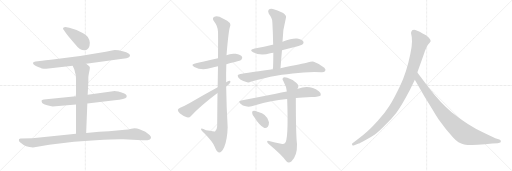
t = 0.00 s
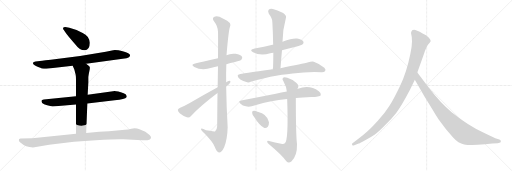
t = 2.73 s
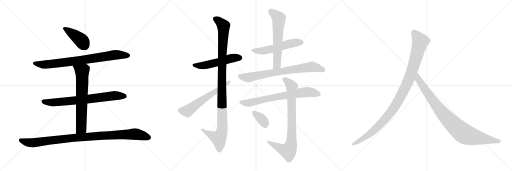
t = 5.46 s
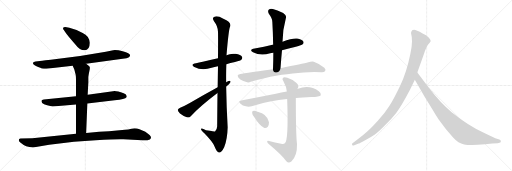
t = 8.19 s
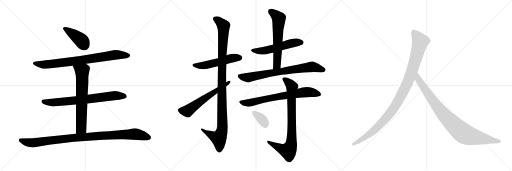
t = 10.92 s
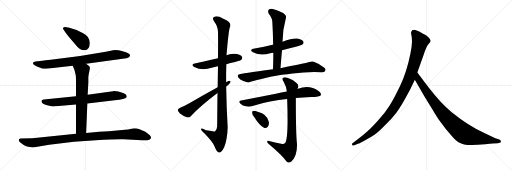
t = 13.65 s

The animated SVG that drew these frames (rendered in a browser with its animation timeline set to each time). Animation: 16 CSS @keyframes rules; one cycle of 13.65 s.

<svg version="1.1" viewBox="0 0 3072 1024" xmlns="http://www.w3.org/2000/svg">
  <g stroke="lightgray" stroke-dasharray="1,1" stroke-width="1" transform="scale(4, 4)">
    <line x1="0" y1="0" x2="256" y2="256"></line>
    <line x1="256" y1="0" x2="0" y2="256"></line>
    <line x1="128" y1="0" x2="128" y2="256"></line>
    <line x1="0" y1="128" x2="256" y2="128"></line>
    <line x1="256" y1="0" x2="512" y2="256"></line>
    <line x1="512" y1="0" x2="256" y2="256"></line>
    <line x1="384" y1="0" x2="384" y2="256"></line>
    <line x1="256" y1="128" x2="512" y2="128"></line>
    <line x1="512" y1="0" x2="768" y2="256"></line>
    <line x1="768" y1="0" x2="512" y2="256"></line>
    <line x1="640" y1="0" x2="640" y2="256"></line>
    <line x1="512" y1="128" x2="768" y2="128"></line>
  </g>
<g transform="scale(1, -1) translate(0, -850)">
   <style type="text/css">
    @keyframes keyframes0 {
      from {
       stroke: black;
       stroke-dashoffset: 415;
       stroke-width: 128;
       }
       57% {
       animation-timing-function: step-end;
       stroke: black;
       stroke-dashoffset: 0;
       stroke-width: 128;
       }
       to {
       stroke: black;
       stroke-width: 1024;
       }
       }
       #make-me-a-hanzi-animation-0 {
         animation: keyframes0 0.587728s both;
         animation-delay: 0.000000s;
         animation-timing-function: linear;
       }
    @keyframes keyframes1 {
      from {
       stroke: black;
       stroke-dashoffset: 823;
       stroke-width: 128;
       }
       73% {
       animation-timing-function: step-end;
       stroke: black;
       stroke-dashoffset: 0;
       stroke-width: 128;
       }
       to {
       stroke: black;
       stroke-width: 1024;
       }
       }
       #make-me-a-hanzi-animation-1 {
         animation: keyframes1 0.919759s both;
         animation-delay: 0.587728s;
         animation-timing-function: linear;
       }
    @keyframes keyframes2 {
      from {
       stroke: black;
       stroke-dashoffset: 749;
       stroke-width: 128;
       }
       71% {
       animation-timing-function: step-end;
       stroke: black;
       stroke-dashoffset: 0;
       stroke-width: 128;
       }
       to {
       stroke: black;
       stroke-width: 1024;
       }
       }
       #make-me-a-hanzi-animation-2 {
         animation: keyframes2 0.859538s both;
         animation-delay: 1.507487s;
         animation-timing-function: linear;
       }
    @keyframes keyframes3 {
      from {
       stroke: black;
       stroke-dashoffset: 689;
       stroke-width: 128;
       }
       69% {
       animation-timing-function: step-end;
       stroke: black;
       stroke-dashoffset: 0;
       stroke-width: 128;
       }
       to {
       stroke: black;
       stroke-width: 1024;
       }
       }
       #make-me-a-hanzi-animation-3 {
         animation: keyframes3 0.810710s both;
         animation-delay: 2.367025s;
         animation-timing-function: linear;
       }
    @keyframes keyframes4 {
      from {
       stroke: black;
       stroke-dashoffset: 1035;
       stroke-width: 128;
       }
       77% {
       animation-timing-function: step-end;
       stroke: black;
       stroke-dashoffset: 0;
       stroke-width: 128;
       }
       to {
       stroke: black;
       stroke-width: 1024;
       }
       }
       #make-me-a-hanzi-animation-4 {
         animation: keyframes4 1.092285s both;
         animation-delay: 3.177734s;
         animation-timing-function: linear;
       }
    @keyframes keyframes5 {
      from {
       stroke: black;
       stroke-dashoffset: 535;
       stroke-width: 128;
       }
       64% {
       animation-timing-function: step-end;
       stroke: black;
       stroke-dashoffset: 0;
       stroke-width: 128;
       }
       to {
       stroke: black;
       stroke-width: 1024;
       }
       }
       #make-me-a-hanzi-animation-5 {
         animation: keyframes5 0.685384s both;
         animation-delay: 4.270020s;
         animation-timing-function: linear;
       }
    @keyframes keyframes6 {
      from {
       stroke: black;
       stroke-dashoffset: 1115;
       stroke-width: 128;
       }
       78% {
       animation-timing-function: step-end;
       stroke: black;
       stroke-dashoffset: 0;
       stroke-width: 128;
       }
       to {
       stroke: black;
       stroke-width: 1024;
       }
       }
       #make-me-a-hanzi-animation-6 {
         animation: keyframes6 1.157389s both;
         animation-delay: 4.955404s;
         animation-timing-function: linear;
       }
    @keyframes keyframes7 {
      from {
       stroke: black;
       stroke-dashoffset: 607;
       stroke-width: 128;
       }
       66% {
       animation-timing-function: step-end;
       stroke: black;
       stroke-dashoffset: 0;
       stroke-width: 128;
       }
       to {
       stroke: black;
       stroke-width: 1024;
       }
       }
       #make-me-a-hanzi-animation-7 {
         animation: keyframes7 0.743978s both;
         animation-delay: 6.112793s;
         animation-timing-function: linear;
       }
    @keyframes keyframes8 {
      from {
       stroke: black;
       stroke-dashoffset: 552;
       stroke-width: 128;
       }
       64% {
       animation-timing-function: step-end;
       stroke: black;
       stroke-dashoffset: 0;
       stroke-width: 128;
       }
       to {
       stroke: black;
       stroke-width: 1024;
       }
       }
       #make-me-a-hanzi-animation-8 {
         animation: keyframes8 0.699219s both;
         animation-delay: 6.856771s;
         animation-timing-function: linear;
       }
    @keyframes keyframes9 {
      from {
       stroke: black;
       stroke-dashoffset: 625;
       stroke-width: 128;
       }
       67% {
       animation-timing-function: step-end;
       stroke: black;
       stroke-dashoffset: 0;
       stroke-width: 128;
       }
       to {
       stroke: black;
       stroke-width: 1024;
       }
       }
       #make-me-a-hanzi-animation-9 {
         animation: keyframes9 0.758626s both;
         animation-delay: 7.555990s;
         animation-timing-function: linear;
       }
    @keyframes keyframes10 {
      from {
       stroke: black;
       stroke-dashoffset: 767;
       stroke-width: 128;
       }
       71% {
       animation-timing-function: step-end;
       stroke: black;
       stroke-dashoffset: 0;
       stroke-width: 128;
       }
       to {
       stroke: black;
       stroke-width: 1024;
       }
       }
       #make-me-a-hanzi-animation-10 {
         animation: keyframes10 0.874186s both;
         animation-delay: 8.314616s;
         animation-timing-function: linear;
       }
    @keyframes keyframes11 {
      from {
       stroke: black;
       stroke-dashoffset: 735;
       stroke-width: 128;
       }
       71% {
       animation-timing-function: step-end;
       stroke: black;
       stroke-dashoffset: 0;
       stroke-width: 128;
       }
       to {
       stroke: black;
       stroke-width: 1024;
       }
       }
       #make-me-a-hanzi-animation-11 {
         animation: keyframes11 0.848145s both;
         animation-delay: 9.188802s;
         animation-timing-function: linear;
       }
    @keyframes keyframes12 {
      from {
       stroke: black;
       stroke-dashoffset: 839;
       stroke-width: 128;
       }
       73% {
       animation-timing-function: step-end;
       stroke: black;
       stroke-dashoffset: 0;
       stroke-width: 128;
       }
       to {
       stroke: black;
       stroke-width: 1024;
       }
       }
       #make-me-a-hanzi-animation-12 {
         animation: keyframes12 0.932780s both;
         animation-delay: 10.036947s;
         animation-timing-function: linear;
       }
    @keyframes keyframes13 {
      from {
       stroke: black;
       stroke-dashoffset: 355;
       stroke-width: 128;
       }
       54% {
       animation-timing-function: step-end;
       stroke: black;
       stroke-dashoffset: 0;
       stroke-width: 128;
       }
       to {
       stroke: black;
       stroke-width: 1024;
       }
       }
       #make-me-a-hanzi-animation-13 {
         animation: keyframes13 0.538900s both;
         animation-delay: 10.969727s;
         animation-timing-function: linear;
       }
    @keyframes keyframes14 {
      from {
       stroke: black;
       stroke-dashoffset: 1082;
       stroke-width: 128;
       }
       78% {
       animation-timing-function: step-end;
       stroke: black;
       stroke-dashoffset: 0;
       stroke-width: 128;
       }
       to {
       stroke: black;
       stroke-width: 1024;
       }
       }
       #make-me-a-hanzi-animation-14 {
         animation: keyframes14 1.130534s both;
         animation-delay: 11.508626s;
         animation-timing-function: linear;
       }
    @keyframes keyframes15 {
      from {
       stroke: black;
       stroke-dashoffset: 935;
       stroke-width: 128;
       }
       75% {
       animation-timing-function: step-end;
       stroke: black;
       stroke-dashoffset: 0;
       stroke-width: 128;
       }
       to {
       stroke: black;
       stroke-width: 1024;
       }
       }
       #make-me-a-hanzi-animation-15 {
         animation: keyframes15 1.010905s both;
         animation-delay: 12.639160s;
         animation-timing-function: linear;
       }
</style>
<path d="M 539 594 Q 535 636 496 653 Q 462 674 416 685 L 392 689 Q 378 689 378 680 Q 378 676 382 672 L 391 659 Q 400 644 455 581 Q 478 549 507 549 Q 539 551 539 594 Z" fill="lightgray"></path> 
<path d="M 517 468 L 736 498 Q 764 502 771 506 Q 778 510 780 516 Q 785 531 736 544 Q 704 552 679 550 L 635 541 Q 473 511 305 493 Q 269 490 253 487 L 213 482 Q 202 480 198 474 Q 196 467 208 460 Q 219 452 229 449 Q 239 446 242 444 L 251 440 Q 271 438 278 439 L 436 456 L 517 468 Z" fill="lightgray"></path> 
<path d="M 524 230 L 688 250 Q 751 256 759 268 Q 765 283 742 292 Q 697 308 678 304 L 526 283 L 456 274 L 263 254 Q 250 252 249 246 Q 248 245 253 233 Q 261 225 283 219 Q 304 213 316 212 L 456 224 L 524 230 Z" fill="lightgray"></path> 
<path d="M 517 53 L 524 230 L 526 283 L 530 356 L 530 389 Q 532 406 536 424 Q 540 441 539 447 Q 538 452 532 456 Q 524 463 517 468 C 493 486 424 483 436 456 L 446 434 L 454 403 Q 456 395 456 364 L 456 274 L 456 224 L 456 48 C 456 18 516 23 517 53 Z" fill="lightgray"></path> 
<path d="M 198 -34 L 295 -18 L 444 0 L 575 9 Q 703 17 740 15 L 854 10 Q 878 8 885 10 Q 903 10 906 23 Q 909 36 872 60 L 837 75 Q 823 82 807 82 L 788 78 Q 770 73 749 72 L 654 63 L 595 60 L 517 53 L 456 48 L 194 22 L 123 20 Q 118 20 114 16 Q 110 5 120 -3 Q 155 -34 198 -34 Z" fill="lightgray"></path> 
<path d="M 1358 466 Q 1382 473 1410 479 Q 1444 488 1448 493 Q 1457 502 1452 510 Q 1445 522 1414 528 Q 1384 532 1359 520 L 1308 502 Q 1205 478 1176 472 Q 1139 465 1166 449 Q 1211 425 1270 444 Q 1286 450 1308 453 L 1358 466 Z" fill="lightgray"></path> 
<path d="M 1305 293 Q 1304 205 1303 94 Q 1302 72 1290 62 Q 1289 62 1236 70 Q 1205 86 1206 75 Q 1207 68 1226 51 Q 1277 -1 1288 -29 Q 1301 -62 1314 -64 Q 1329 -65 1345 -32 Q 1364 14 1366 88 Q 1359 209 1357 332 L 1357 357 Q 1356 412 1358 466 L 1359 520 Q 1371 662 1379 687 Q 1395 717 1340 739 Q 1306 758 1287 751 Q 1269 744 1285 722 Q 1307 694 1308 660 Q 1309 644 1308 502 L 1308 453 Q 1307 398 1306 328 L 1305 293 Z" fill="lightgray"></path> 
<path d="M 1306 328 Q 1215 279 1136 231 Q 1103 212 1081 205 Q 1069 199 1067 192 Q 1066 183 1080 170 Q 1099 155 1121 147 Q 1136 143 1146 155 Q 1201 215 1305 293 L 1357 332 Q 1372 342 1381 354 Q 1387 367 1376 366 Q 1369 365 1357 357 L 1306 328 Z" fill="lightgray"></path> 
<path d="M 1692 549 Q 1731 561 1775 570 Q 1811 580 1816 585 Q 1825 594 1820 602 Q 1813 614 1782 620 Q 1755 623 1695 601 C 1667 591 1644 583 1639 582 Q 1636 583 1635 582 Q 1586 569 1528 560 Q 1491 553 1518 537 Q 1563 513 1621 531 Q 1628 534 1640 535 L 1692 549 Z" fill="lightgray"></path> 
<path d="M 1683 442 Q 1687 497 1692 549 L 1695 601 Q 1696 673 1716 746 Q 1720 758 1699 773 Q 1662 792 1637 797 Q 1621 801 1612 792 Q 1605 785 1613 768 Q 1634 740 1634 719 Q 1638 653 1639 582 L 1640 535 Q 1640 487 1638 435 C 1637 405 1681 412 1683 442 Z" fill="lightgray"></path> 
<path d="M 1691 402 Q 1724 405 1756 410 Q 1846 422 1927 418 Q 1946 417 1951 425 Q 1957 435 1946 445 Q 1921 467 1883 481 Q 1871 485 1850 477 Q 1817 468 1683 442 L 1638 435 Q 1442 408 1438 406 Q 1426 405 1426 396 Q 1426 386 1442 374 Q 1457 365 1483 357 Q 1493 354 1507 362 Q 1517 366 1562 376 Q 1619 392 1691 402 Z" fill="lightgray"></path> 
<path d="M 1775 263 Q 1815 267 1867 269 Q 1918 269 1925 280 Q 1929 292 1913 304 Q 1855 346 1788 318 Q 1785 318 1785 317 L 1721 302 Q 1688 296 1655 288 Q 1561 269 1447 248 Q 1426 245 1443 229 Q 1456 217 1475 213 Q 1494 209 1510 214 Q 1624 250 1723 257 L 1775 263 Z" fill="lightgray"></path> 
<path d="M 1687 -11 Q 1650 -4 1614 5 Q 1602 8 1603 0 Q 1604 -7 1614 -14 Q 1690 -77 1718 -116 Q 1731 -132 1748 -118 Q 1784 -85 1782 -13 Q 1775 41 1775 263 L 1785 317 Q 1786 320 1787 321 Q 1796 340 1779 353 Q 1754 375 1724 384 Q 1705 391 1697 383 Q 1691 376 1702 361 Q 1718 333 1721 302 L 1723 257 Q 1732 8 1709 -9 Q 1700 -16 1687 -11 Z" fill="lightgray"></path> 
<path d="M 1526 148 Q 1556 100 1584 84 Q 1597 80 1607 91 Q 1614 101 1614 118 Q 1604 166 1546 180 Q 1543 181 1542 182 Q 1527 188 1518 185 Q 1512 185 1513 173 Q 1513 163 1526 148 Z" fill="lightgray"></path> 
<path d="M 2460 312 L 2489 373 L 2504 416 L 2542 522 Q 2558 571 2570 585 Q 2582 598 2584 603 Q 2584 611 2578 618 Q 2574 627 2556 639 Q 2512 665 2492 671 Q 2472 676 2467 659 Q 2465 654 2468 642 Q 2472 630 2472 602 Q 2472 573 2462 527 Q 2440 418 2401 337 Q 2362 256 2336 215 Q 2310 173 2267 127 Q 2226 82 2205 64 Q 2183 44 2158 25 L 2115 -9 Q 2109 -14 2113 -18 Q 2113 -25 2126 -20 L 2152 -10 Q 2154 -10 2191 10 Q 2228 29 2249 44 Q 2271 59 2310 99 Q 2350 138 2377 173 Q 2405 208 2460 312 Z" fill="lightgray"></path> 
<path d="M 2489 373 L 2546 274 L 2594 195 Q 2608 170 2631 136 L 2676 76 L 2720 24 Q 2749 -9 2785 -16 Q 2822 -23 2910 -15 L 2954 -10 L 2987 -8 L 2997 -5 Q 3007 -5 3005 3 Q 3006 9 2996 14 L 2972 22 L 2909 51 Q 2809 98 2710 178 Q 2648 227 2573 324 L 2504 416 C 2486 440 2474 399 2489 373 Z" fill="lightgray"></path> 
      <clipPath id="make-me-a-hanzi-clip-0">
      <path d="M 539 594 Q 535 636 496 653 Q 462 674 416 685 L 392 689 Q 378 689 378 680 Q 378 676 382 672 L 391 659 Q 400 644 455 581 Q 478 549 507 549 Q 539 551 539 594 Z" fill="lightgray"></path>
      </clipPath>
      <path clip-path="url(#make-me-a-hanzi-clip-0)" d="M 387 680 L 483 613 L 507 579 " fill="none" id="make-me-a-hanzi-animation-0" stroke-dasharray="287 574" stroke-linecap="round"></path>

      <clipPath id="make-me-a-hanzi-clip-1">
      <path d="M 517 468 L 736 498 Q 764 502 771 506 Q 778 510 780 516 Q 785 531 736 544 Q 704 552 679 550 L 635 541 Q 473 511 305 493 Q 269 490 253 487 L 213 482 Q 202 480 198 474 Q 196 467 208 460 Q 219 452 229 449 Q 239 446 242 444 L 251 440 Q 271 438 278 439 L 436 456 L 517 468 Z" fill="lightgray"></path>
      </clipPath>
      <path clip-path="url(#make-me-a-hanzi-clip-1)" d="M 205 472 L 261 463 L 452 484 L 686 521 L 767 518 " fill="none" id="make-me-a-hanzi-animation-1" stroke-dasharray="695 1390" stroke-linecap="round"></path>

      <clipPath id="make-me-a-hanzi-clip-2">
      <path d="M 524 230 L 688 250 Q 751 256 759 268 Q 765 283 742 292 Q 697 308 678 304 L 526 283 L 456 274 L 263 254 Q 250 252 249 246 Q 248 245 253 233 Q 261 225 283 219 Q 304 213 316 212 L 456 224 L 524 230 Z" fill="lightgray"></path>
      </clipPath>
      <path clip-path="url(#make-me-a-hanzi-clip-2)" d="M 259 242 L 322 236 L 685 277 L 749 274 " fill="none" id="make-me-a-hanzi-animation-2" stroke-dasharray="621 1242" stroke-linecap="round"></path>

      <clipPath id="make-me-a-hanzi-clip-3">
      <path d="M 517 53 L 524 230 L 526 283 L 530 356 L 530 389 Q 532 406 536 424 Q 540 441 539 447 Q 538 452 532 456 Q 524 463 517 468 C 493 486 424 483 436 456 L 446 434 L 454 403 Q 456 395 456 364 L 456 274 L 456 224 L 456 48 C 456 18 516 23 517 53 Z" fill="lightgray"></path>
      </clipPath>
      <path clip-path="url(#make-me-a-hanzi-clip-3)" d="M 443 453 L 493 418 L 488 91 L 487 82 L 463 55 " fill="none" id="make-me-a-hanzi-animation-3" stroke-dasharray="561 1122" stroke-linecap="round"></path>

      <clipPath id="make-me-a-hanzi-clip-4">
      <path d="M 198 -34 L 295 -18 L 444 0 L 575 9 Q 703 17 740 15 L 854 10 Q 878 8 885 10 Q 903 10 906 23 Q 909 36 872 60 L 837 75 Q 823 82 807 82 L 788 78 Q 770 73 749 72 L 654 63 L 595 60 L 517 53 L 456 48 L 194 22 L 123 20 Q 118 20 114 16 Q 110 5 120 -3 Q 155 -34 198 -34 Z" fill="lightgray"></path>
      </clipPath>
      <path clip-path="url(#make-me-a-hanzi-clip-4)" d="M 122 10 L 159 -2 L 200 -6 L 450 24 L 811 47 L 893 25 " fill="none" id="make-me-a-hanzi-animation-4" stroke-dasharray="907 1814" stroke-linecap="round"></path>

      <clipPath id="make-me-a-hanzi-clip-5">
      <path d="M 1358 466 Q 1382 473 1410 479 Q 1444 488 1448 493 Q 1457 502 1452 510 Q 1445 522 1414 528 Q 1384 532 1359 520 L 1308 502 Q 1205 478 1176 472 Q 1139 465 1166 449 Q 1211 425 1270 444 Q 1286 450 1308 453 L 1358 466 Z" fill="lightgray"></path>
      </clipPath>
      <path clip-path="url(#make-me-a-hanzi-clip-5)" d="M 1168 462 L 1228 459 L 1394 503 L 1441 504 " fill="none" id="make-me-a-hanzi-animation-5" stroke-dasharray="407 814" stroke-linecap="round"></path>

      <clipPath id="make-me-a-hanzi-clip-6">
      <path d="M 1305 293 Q 1304 205 1303 94 Q 1302 72 1290 62 Q 1289 62 1236 70 Q 1205 86 1206 75 Q 1207 68 1226 51 Q 1277 -1 1288 -29 Q 1301 -62 1314 -64 Q 1329 -65 1345 -32 Q 1364 14 1366 88 Q 1359 209 1357 332 L 1357 357 Q 1356 412 1358 466 L 1359 520 Q 1371 662 1379 687 Q 1395 717 1340 739 Q 1306 758 1287 751 Q 1269 744 1285 722 Q 1307 694 1308 660 Q 1309 644 1308 502 L 1308 453 Q 1307 398 1306 328 L 1305 293 Z" fill="lightgray"></path>
      </clipPath>
      <path clip-path="url(#make-me-a-hanzi-clip-6)" d="M 1293 736 L 1310 728 L 1341 694 L 1331 402 L 1334 80 L 1313 21 L 1224 64 L 1223 71 L 1212 72 " fill="none" id="make-me-a-hanzi-animation-6" stroke-dasharray="987 1974" stroke-linecap="round"></path>

      <clipPath id="make-me-a-hanzi-clip-7">
      <path d="M 1306 328 Q 1215 279 1136 231 Q 1103 212 1081 205 Q 1069 199 1067 192 Q 1066 183 1080 170 Q 1099 155 1121 147 Q 1136 143 1146 155 Q 1201 215 1305 293 L 1357 332 Q 1372 342 1381 354 Q 1387 367 1376 366 Q 1369 365 1357 357 L 1306 328 Z" fill="lightgray"></path>
      </clipPath>
      <path clip-path="url(#make-me-a-hanzi-clip-7)" d="M 1078 190 L 1125 184 L 1374 358 " fill="none" id="make-me-a-hanzi-animation-7" stroke-dasharray="479 958" stroke-linecap="round"></path>

      <clipPath id="make-me-a-hanzi-clip-8">
      <path d="M 1692 549 Q 1731 561 1775 570 Q 1811 580 1816 585 Q 1825 594 1820 602 Q 1813 614 1782 620 Q 1755 623 1695 601 C 1667 591 1644 583 1639 582 Q 1636 583 1635 582 Q 1586 569 1528 560 Q 1491 553 1518 537 Q 1563 513 1621 531 Q 1628 534 1640 535 L 1692 549 Z" fill="lightgray"></path>
      </clipPath>
      <path clip-path="url(#make-me-a-hanzi-clip-8)" d="M 1520 550 L 1543 545 L 1593 548 L 1730 587 L 1809 596 " fill="none" id="make-me-a-hanzi-animation-8" stroke-dasharray="424 848" stroke-linecap="round"></path>

      <clipPath id="make-me-a-hanzi-clip-9">
      <path d="M 1683 442 Q 1687 497 1692 549 L 1695 601 Q 1696 673 1716 746 Q 1720 758 1699 773 Q 1662 792 1637 797 Q 1621 801 1612 792 Q 1605 785 1613 768 Q 1634 740 1634 719 Q 1638 653 1639 582 L 1640 535 Q 1640 487 1638 435 C 1637 405 1681 412 1683 442 Z" fill="lightgray"></path>
      </clipPath>
      <path clip-path="url(#make-me-a-hanzi-clip-9)" d="M 1624 783 L 1672 741 L 1662 462 L 1645 442 " fill="none" id="make-me-a-hanzi-animation-9" stroke-dasharray="497 994" stroke-linecap="round"></path>

      <clipPath id="make-me-a-hanzi-clip-10">
      <path d="M 1691 402 Q 1724 405 1756 410 Q 1846 422 1927 418 Q 1946 417 1951 425 Q 1957 435 1946 445 Q 1921 467 1883 481 Q 1871 485 1850 477 Q 1817 468 1683 442 L 1638 435 Q 1442 408 1438 406 Q 1426 405 1426 396 Q 1426 386 1442 374 Q 1457 365 1483 357 Q 1493 354 1507 362 Q 1517 366 1562 376 Q 1619 392 1691 402 Z" fill="lightgray"></path>
      </clipPath>
      <path clip-path="url(#make-me-a-hanzi-clip-10)" d="M 1438 394 L 1489 385 L 1626 415 L 1865 450 L 1940 432 " fill="none" id="make-me-a-hanzi-animation-10" stroke-dasharray="639 1278" stroke-linecap="round"></path>

      <clipPath id="make-me-a-hanzi-clip-11">
      <path d="M 1775 263 Q 1815 267 1867 269 Q 1918 269 1925 280 Q 1929 292 1913 304 Q 1855 346 1788 318 Q 1785 318 1785 317 L 1721 302 Q 1688 296 1655 288 Q 1561 269 1447 248 Q 1426 245 1443 229 Q 1456 217 1475 213 Q 1494 209 1510 214 Q 1624 250 1723 257 L 1775 263 Z" fill="lightgray"></path>
      </clipPath>
      <path clip-path="url(#make-me-a-hanzi-clip-11)" d="M 1445 239 L 1500 235 L 1819 297 L 1867 297 L 1916 285 " fill="none" id="make-me-a-hanzi-animation-11" stroke-dasharray="607 1214" stroke-linecap="round"></path>

      <clipPath id="make-me-a-hanzi-clip-12">
      <path d="M 1687 -11 Q 1650 -4 1614 5 Q 1602 8 1603 0 Q 1604 -7 1614 -14 Q 1690 -77 1718 -116 Q 1731 -132 1748 -118 Q 1784 -85 1782 -13 Q 1775 41 1775 263 L 1785 317 Q 1786 320 1787 321 Q 1796 340 1779 353 Q 1754 375 1724 384 Q 1705 391 1697 383 Q 1691 376 1702 361 Q 1718 333 1721 302 L 1723 257 Q 1732 8 1709 -9 Q 1700 -16 1687 -11 Z" fill="lightgray"></path>
      </clipPath>
      <path clip-path="url(#make-me-a-hanzi-clip-12)" d="M 1706 377 L 1752 330 L 1746 -23 L 1727 -53 L 1694 -44 L 1610 -1 " fill="none" id="make-me-a-hanzi-animation-12" stroke-dasharray="711 1422" stroke-linecap="round"></path>

      <clipPath id="make-me-a-hanzi-clip-13">
      <path d="M 1526 148 Q 1556 100 1584 84 Q 1597 80 1607 91 Q 1614 101 1614 118 Q 1604 166 1546 180 Q 1543 181 1542 182 Q 1527 188 1518 185 Q 1512 185 1513 173 Q 1513 163 1526 148 Z" fill="lightgray"></path>
      </clipPath>
      <path clip-path="url(#make-me-a-hanzi-clip-13)" d="M 1524 175 L 1575 132 L 1591 104 " fill="none" id="make-me-a-hanzi-animation-13" stroke-dasharray="227 454" stroke-linecap="round"></path>

      <clipPath id="make-me-a-hanzi-clip-14">
      <path d="M 2460 312 L 2489 373 L 2504 416 L 2542 522 Q 2558 571 2570 585 Q 2582 598 2584 603 Q 2584 611 2578 618 Q 2574 627 2556 639 Q 2512 665 2492 671 Q 2472 676 2467 659 Q 2465 654 2468 642 Q 2472 630 2472 602 Q 2472 573 2462 527 Q 2440 418 2401 337 Q 2362 256 2336 215 Q 2310 173 2267 127 Q 2226 82 2205 64 Q 2183 44 2158 25 L 2115 -9 Q 2109 -14 2113 -18 Q 2113 -25 2126 -20 L 2152 -10 Q 2154 -10 2191 10 Q 2228 29 2249 44 Q 2271 59 2310 99 Q 2350 138 2377 173 Q 2405 208 2460 312 Z" fill="lightgray"></path>
      </clipPath>
      <path clip-path="url(#make-me-a-hanzi-clip-14)" d="M 2484 655 L 2522 602 L 2460 391 L 2400 266 L 2344 175 L 2275 98 L 2191 28 L 2120 -15 " fill="none" id="make-me-a-hanzi-animation-14" stroke-dasharray="954 1908" stroke-linecap="round"></path>

      <clipPath id="make-me-a-hanzi-clip-15">
      <path d="M 2489 373 L 2546 274 L 2594 195 Q 2608 170 2631 136 L 2676 76 L 2720 24 Q 2749 -9 2785 -16 Q 2822 -23 2910 -15 L 2954 -10 L 2987 -8 L 2997 -5 Q 3007 -5 3005 3 Q 3006 9 2996 14 L 2972 22 L 2909 51 Q 2809 98 2710 178 Q 2648 227 2573 324 L 2504 416 C 2486 440 2474 399 2489 373 Z" fill="lightgray"></path>
      </clipPath>
      <path clip-path="url(#make-me-a-hanzi-clip-15)" d="M 2505 408 L 2510 375 L 2627 207 L 2701 123 L 2769 60 L 2794 44 L 2828 33 L 2996 4 " fill="none" id="make-me-a-hanzi-animation-15" stroke-dasharray="807 1614" stroke-linecap="round"></path>

</g>
</svg>
